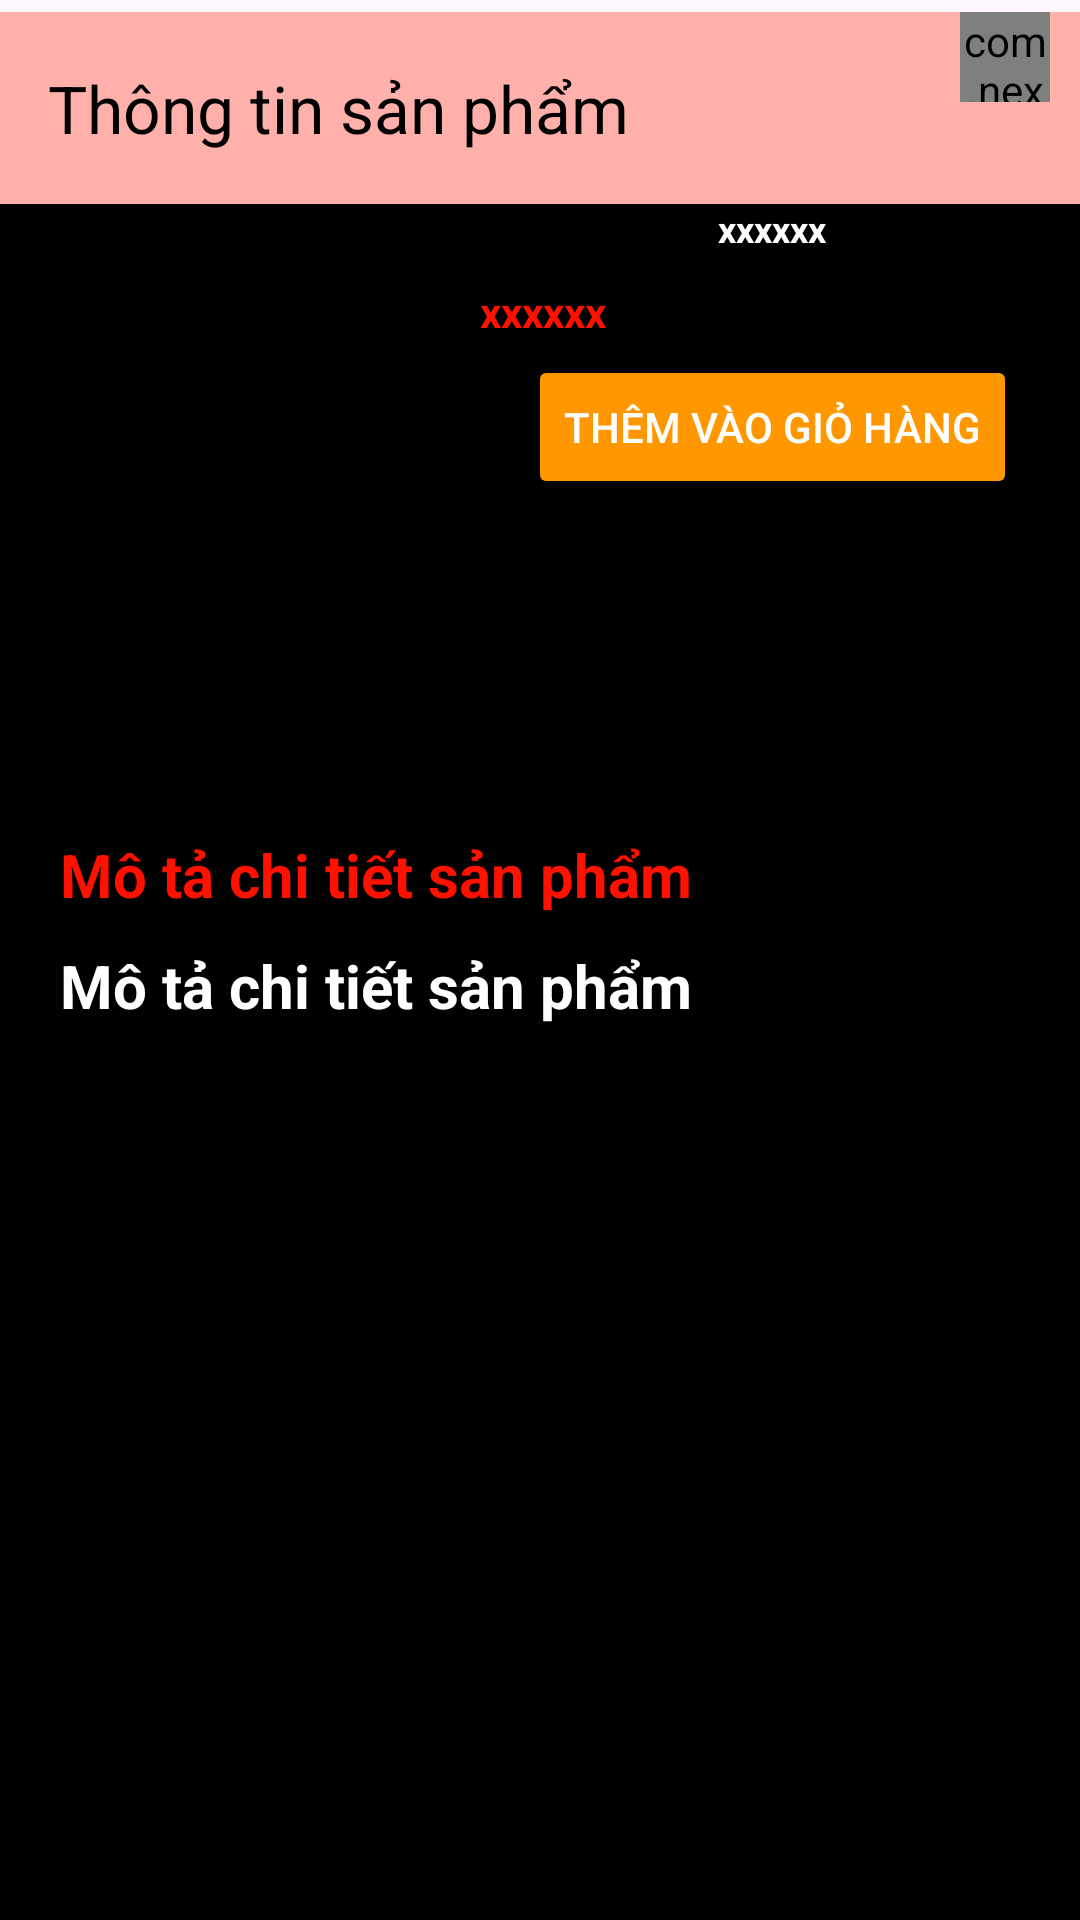

Reconstruct the res/layout file that produces this screen, plus the resources it refers to.
<!-- AndroidManifest.xml: application theme Theme.ShopGamingGear -->
<!-- res/layout/activity_chitiet_pdact.xml -->
<?xml version="1.0" encoding="utf-8"?>
<androidx.constraintlayout.widget.ConstraintLayout xmlns:android="http://schemas.android.com/apk/res/android"
    xmlns:app="http://schemas.android.com/apk/res-auto"
    xmlns:tools="http://schemas.android.com/tools"
    android:layout_width="match_parent"
    android:layout_height="match_parent"
    tools:context=".activity.chitietPDAct">

    <androidx.appcompat.widget.Toolbar
        android:id="@+id/toolBarChiTiet"
        android:layout_width="match_parent"
        android:layout_height="?attr/actionBarSize"
        android:layout_marginTop="4dp"
        android:background="#FFB0AA"
        app:layout_constraintTop_toTopOf="parent"
        app:title="Thông tin sản phẩm"
        app:titleTextColor="@color/black"
        tools:ignore="MissingConstraints"
        tools:layout_editor_absoluteX="0dp" >
        <FrameLayout
            android:id="@+id/item_tocart"
            android:layout_width="60dp"
            android:layout_height="?attr/actionBarSize"
            android:layout_gravity="right"
            android:layout_marginRight="10dp">
            <com.nex3z.notificationbadge.NotificationBadge
                android:id="@+id/menu_sl"
                android:layout_gravity="top|right"
                android:layout_width="30dp"
                android:layout_height="30dp"/>

            <ImageView
                android:layout_marginTop="10dp"
                android:layout_width="40dp"
                android:layout_height="40dp"
                android:src="@drawable/ico_cart" />

        </FrameLayout>
    </androidx.appcompat.widget.Toolbar>

    <LinearLayout
        android:id="@+id/headerLN"
        android:layout_width="match_parent"
        android:layout_height="wrap_content"
        android:orientation="horizontal"
        android:paddingHorizontal="5dp"
        android:background="@color/black"
        app:layout_constraintTop_toBottomOf="@+id/toolBarChiTiet"
        tools:ignore="MissingConstraints"
        tools:layout_editor_absoluteX="0dp">

        <ImageView
            android:id="@+id/imgChitiet"
            android:layout_width="150dp"
            android:layout_height="200dp"
            android:layout_gravity="center"
            android:src="@drawable/ico_image" />

        <LinearLayout
            android:layout_width="match_parent"
            android:layout_height="match_parent"
            android:layout_marginLeft="5dp"
            android:background="@color/black"
            android:orientation="vertical">

            <TextView
                android:id="@+id/tenCTSP"
                android:layout_width="wrap_content"
                android:layout_height="wrap_content"
                android:layout_gravity="center"

                android:text="xxxxxx"
                android:textSize="12sp"
                android:textColor="@color/white"
                android:textStyle="bold" />

            <TextView
                android:id="@+id/giaCTSP"
                android:layout_width="wrap_content"
                android:layout_height="wrap_content"
                android:layout_marginTop="10dp"
                android:text="xxxxxx"
                android:textColor="#FF1100"
                android:textSize="14sp"
                android:textStyle="bold" />

            <Spinner
                android:id="@+id/spnCTSP"
                android:layout_width="match_parent"
                android:layout_height="wrap_content"
                android:layout_marginHorizontal="20dp"
                android:textColor="#000000"
                android:background="@drawable/spinner"/>

            <Button
                android:id="@+id/btnThemGH"
                android:layout_marginTop="5dp"
                android:layout_width="wrap_content"
                android:layout_height="wrap_content"
                android:layout_gravity="center"
                android:backgroundTint="@color/main"
                android:text="Thêm vào giỏ hàng"
                android:textColor="@color/white" />

        </LinearLayout>

    </LinearLayout>

    <LinearLayout
        android:id="@+id/bodyLN"
        android:layout_width="match_parent"
        android:layout_height="match_parent"
        android:layout_marginTop="268dp"
        android:background="@color/black"
        android:paddingHorizontal="20dp"
        app:layout_constraintTop_toBottomOf="@id/headerLN"
        android:orientation="vertical">
        <TextView
            android:layout_width="wrap_content"
            android:layout_height="wrap_content"
            android:layout_marginTop="10dp"
            android:text="Mô tả chi tiết sản phẩm"
            android:textColor="#FF1100"
            android:textSize="20sp"
            android:textStyle="bold" />

        <ScrollView
            android:layout_width="match_parent"
            android:layout_height="wrap_content">
            <TextView
                android:id="@+id/motaCTSP"
                android:layout_width="wrap_content"
                android:layout_height="wrap_content"
                android:layout_marginTop="10dp"
                android:text="Mô tả chi tiết sản phẩm"
                android:textColor="@color/white"
                android:textSize="20sp"
                android:textStyle="bold" />
        </ScrollView>


    </LinearLayout>



</androidx.constraintlayout.widget.ConstraintLayout>
<!-- resources referenced by this layout -->
<resources>
  <color name="black">#FF000000</color>
  <color name="main">#FF9800</color>
  <color name="white">#FFFFFFFF</color>
  <!-- drawable spinner (drawable) -->
  <?xml version="1.0" encoding="utf-8"?>
  <shape xmlns:android="http://schemas.android.com/apk/res/android"
      >
  
      <solid android:color="@android:color/transparent"/>
      <corners android:radius="4dp"/>
      <stroke android:width="3dp"
          android:color="@android:color/holo_blue_light"/>
  
  
  </shape>
  <style name="Theme.ShopGamingGear" parent="Base.Theme.ShopGamingGear" />
  <style name="Base.Theme.ShopGamingGear" parent="Theme.Material3.DayNight.NoActionBar">
          
          
      </style>
</resources>
